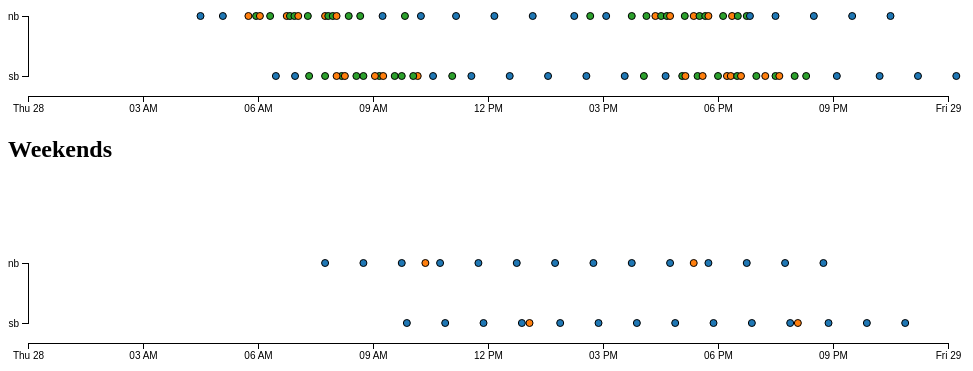
D3 v4 page, settled after 360 driven frames (6 s of simulated time); the page loaded 1 data file(s).



var margin = {top: 0, right: 20, bottom: 20, left: 20},
    width = 960 - margin.left - margin.right,
    height = 180 - margin.top - margin.bottom;

var x = d3.scaleTime()
    .range([0, width]);

var y = d3.scaleOrdinal()
    .range([height-20, height/2]);

var cValue = function(d) { return d.type;},
    color = d3.scaleOrdinal(d3.schemeCategory10);

var xAxis = d3.axisBottom(x);
var yAxis = d3.axisLeft(y);

var caltrainWeekday = d3.select("#caltrain-weekday").append("svg")
    .attr("width", width + margin.left + margin.right)
    .attr("height", height + margin.top + margin.bottom)
  .append("g")
    .attr("transform", "translate(" + margin.left + "," + margin.top + ")");

var caltrainWeekend = d3.select("#caltrain-weekend").append("svg")
    .attr("width", width + margin.left + margin.right)
    .attr("height", height + margin.top + margin.bottom)
  .append("g")
    .attr("transform", "translate(" + margin.left + "," + margin.top + ")");

d3.csv("caltrain.csv", function (data) {
  x.domain([new Date(2016, 6, 28), new Date(2016, 6, 29)]);
  y.domain(["sb", "nb"]);

  caltrainWeekday.append("g")
    .attr("class", "x axis")
    .attr("transform", "translate(0," + height + ")")
    .call(xAxis)

  caltrainWeekday.append("g")
      .attr("class", "y axis")
      .call(yAxis)

  caltrainWeekday.selectAll(".dot")
    .data(data)
  .enter().append("circle")
    .filter(function (d) {
      return d.schedule == "weekday";
    })
    .attr("class", "dot")
    .attr("r", 3.5)
    .attr("cx", function(d) {
      var timeArr = d.time.split(":");
      return x(new Date(2016, 6, 28, timeArr[0], timeArr[1]));
    })
    .attr("cy", function(d) { return y(d.direction); })
    .style("fill", function(d) { return color(cValue(d));})

    caltrainWeekend.append("g")
      .attr("class", "x axis")
      .attr("transform", "translate(0," + height + ")")
      .call(xAxis)

    caltrainWeekend.append("g")
        .attr("class", "y axis")
        .call(yAxis)

    caltrainWeekend.selectAll(".dot")
      .data(data)
    .enter().append("circle")
      .filter(function (d) {
        return d.schedule == "weekend";
      })
      .attr("class", "dot")
      .attr("r", 3.5)
      .attr("cx", function(d) {
        var timeArr = d.time.split(":");
        return x(new Date(2016, 6, 28, timeArr[0], timeArr[1]));
      })
      .attr("cy", function(d) { return y(d.direction); })
      .style("fill", function(d) { return color(cValue(d));})


});



### data: caltrain.csv
type, time, schedule, direction, operator
local, 9:53, weekend, sb, caltrain
local, 10:53, weekend, sb, caltrain
local, 11:53, weekend, sb, caltrain
local, 12:53, weekend, sb, caltrain
bb, 13:05, weekend, sb, caltrain
local, 13:53, weekend, sb, caltrain
local, 14:53, weekend, sb, caltrain
local, 15:53, weekend, sb, caltrain
local, 16:53, weekend, sb, caltrain
local, 17:53, weekend, sb, caltrain
local, 18:53, weekend, sb, caltrain
local, 19:53, weekend, sb, caltrain
bb, 20:05, weekend, sb, caltrain
local, 20:53, weekend, sb, caltrain
local, 21:53, weekend, sb, caltrain
local, 22:53, weekend, sb, caltrain
local, 4:30, weekday, nb, caltrain
local, 5:05, weekday, nb, caltrain
bb, 5:45, weekday, nb, caltrain
ls, 5:57, weekday, nb, caltrain
bb, 6:03, weekday, nb, caltrain
ls, 6:19, weekday, nb, caltrain
bb, 6:45, weekday, nb, caltrain
ls, 6:50, weekday, nb, caltrain
ls, 6:57, weekday, nb, caltrain
bb, 7:03, weekday, nb, caltrain
ls, 7:18, weekday, nb, caltrain
bb, 7:45, weekday, nb, caltrain
ls, 7:50, weekday, nb, caltrain
ls, 7:57, weekday, nb, caltrain
bb, 8:03, weekday, nb, caltrain
ls, 8:22, weekday, nb, caltrain
ls, 8:40, weekday, nb, caltrain
local, 9:15, weekday, nb, caltrain
ls, 9:50, weekday, nb, caltrain
local, 10:15, weekday, nb, caltrain
local, 11:10, weekday, nb, caltrain
local, 12:10, weekday, nb, caltrain
local, 13:10, weekday, nb, caltrain
local, 14:15, weekday, nb, caltrain
ls, 14:40, weekday, nb, caltrain
local, 15:05, weekday, nb, caltrain
ls, 15:45, weekday, nb, caltrain
ls, 16:08, weekday, nb, caltrain
bb, 16:22, weekday, nb, caltrain
ls, 16:31, weekday, nb, caltrain
ls, 16:40, weekday, nb, caltrain
bb, 16:45, weekday, nb, caltrain
ls, 17:08, weekday, nb, caltrain
bb, 17:22, weekday, nb, caltrain
ls, 17:31, weekday, nb, caltrain
ls, 17:40, weekday, nb, caltrain
bb, 17:45, weekday, nb, caltrain
ls, 18:08, weekday, nb, caltrain
bb, 18:22, weekday, nb, caltrain
ls, 18:31, weekday, nb, caltrain
ls, 18:45, weekday, nb, caltrain
local, 18:50, weekday, nb, caltrain
local, 19:30, weekday, nb, caltrain
local, 20:30, weekday, nb, caltrain
... 63 more rows